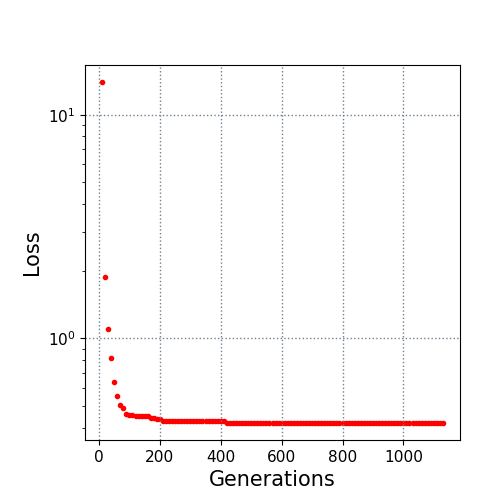

The data file committed next to this chart (first rows):
10.0, 13.993101
20.0, 1.885
30.0, 1.099
40.0, 0.8164
50.0, 0.6359
60.0, 0.5559
70.0, 0.5057
80.0, 0.4869
90.0, 0.4581
100.0, 0.4553
110.0, 0.4553
120.0, 0.4526
130.0, 0.4503
140.0, 0.4503
150.0, 0.4503
160.0, 0.4502
170.0, 0.4409
180.0, 0.4409
190.0, 0.4382
200.0, 0.4382
210.0, 0.4288
220.0, 0.4288
230.0, 0.4288
240.0, 0.4288
250.0, 0.4266
260.0, 0.4266
270.0, 0.4266
280.0, 0.4266
290.0, 0.4266
300.0, 0.4266
310.0, 0.4266
320.0, 0.4266
330.0, 0.4262
340.0, 0.4262
350.0, 0.4262
360.0, 0.4262
370.0, 0.4262
380.0, 0.4262
390.0, 0.4262
400.0, 0.4262
410.0, 0.4262
420.0, 0.4212
430.0, 0.4212
440.0, 0.4212
450.0, 0.4212
460.0, 0.4212
470.0, 0.4212
480.0, 0.4212
490.0, 0.4212
500.0, 0.4212
510.0, 0.4212
520.0, 0.4212
530.0, 0.4212
540.0, 0.4212
550.0, 0.4212
560.0, 0.4212
570.0, 0.4212
580.0, 0.4212
590.0, 0.4212
600.0, 0.4212
610.0, 0.4212
... 52 more rows
